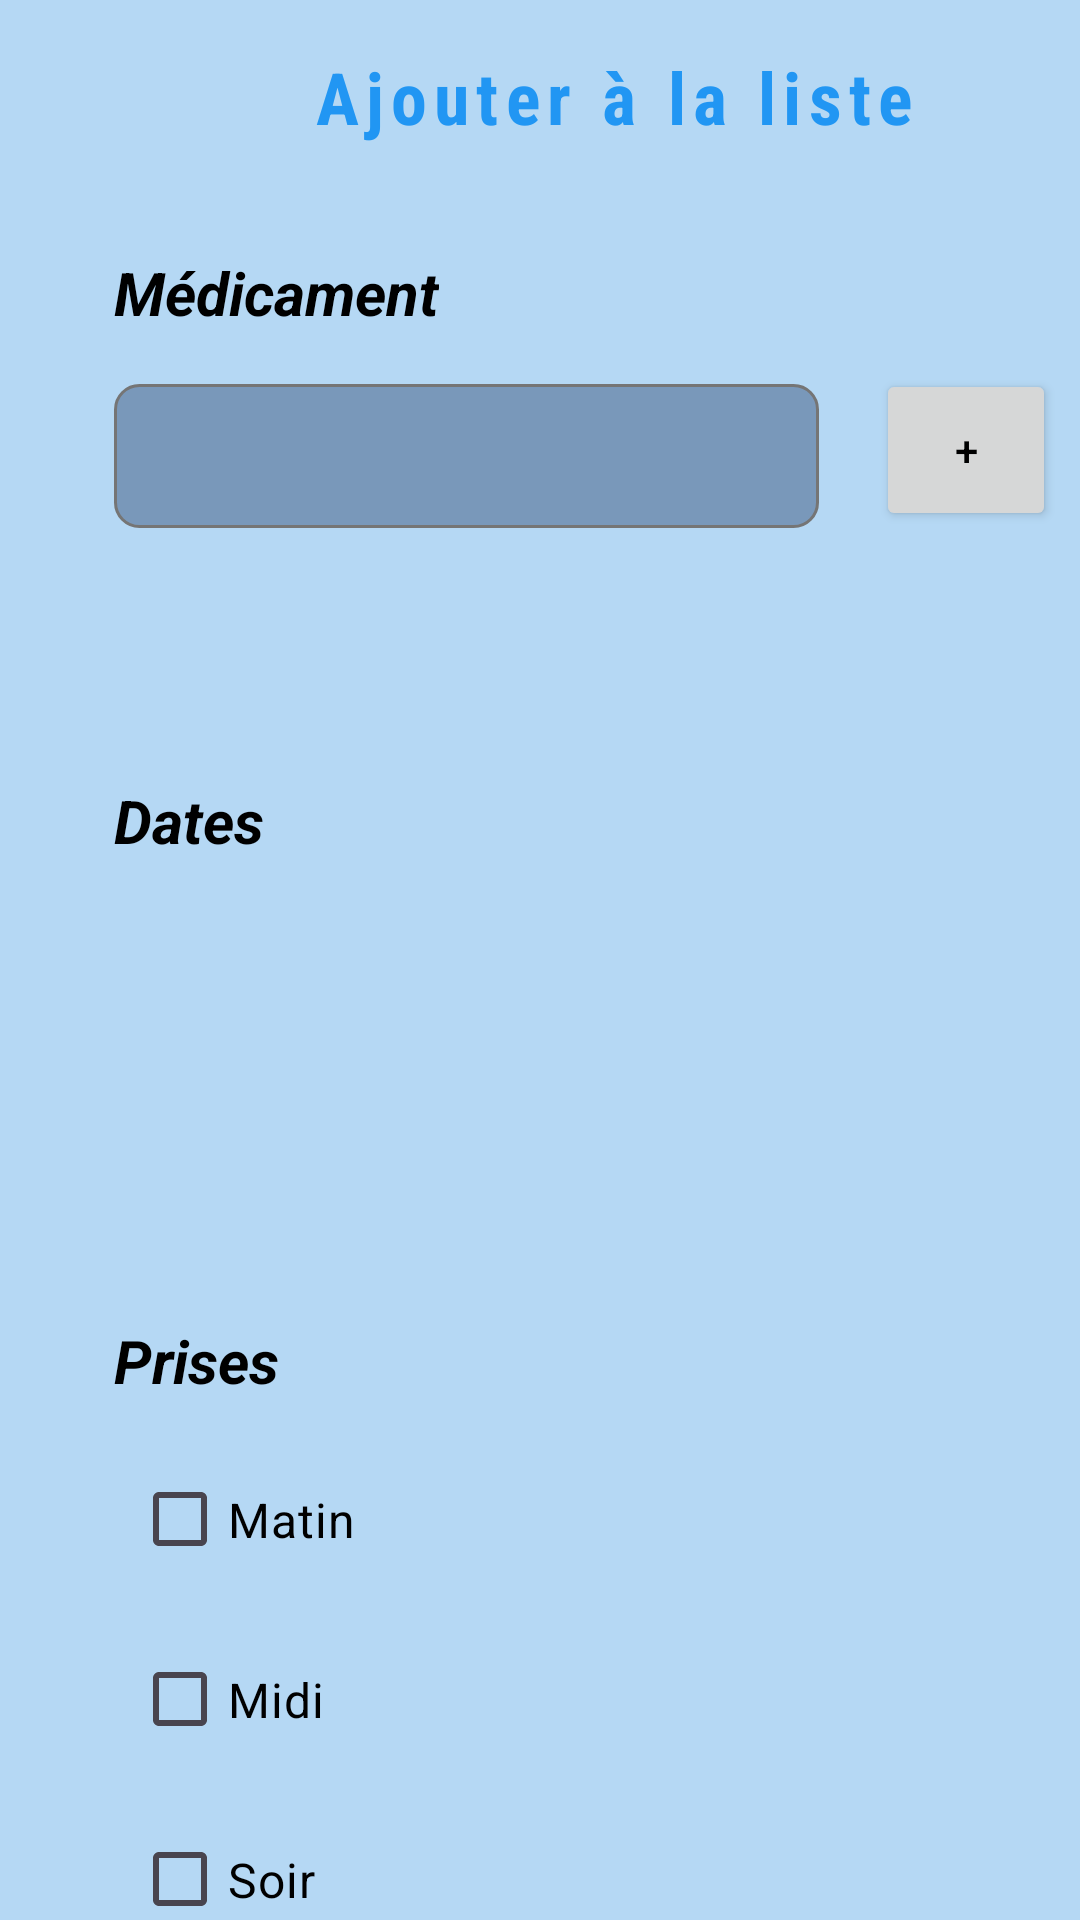

This screen was rendered from an Android layout file. Write that file and the resources it references.
<!-- AndroidManifest.xml: application theme Theme.Project_MedicTime -->
<!-- res/layout/add_to_listview.xml -->
<?xml version="1.0" encoding="utf-8"?>
<androidx.constraintlayout.widget.ConstraintLayout xmlns:android="http://schemas.android.com/apk/res/android"
    xmlns:app="http://schemas.android.com/apk/res-auto"
    xmlns:tools="http://schemas.android.com/tools"
    android:layout_width="match_parent"
    android:layout_height="match_parent"
    android:background="@color/lightblue"
    tools:context=".controllers.MedocAddListView">

    <TextView
        android:layout_width="wrap_content"
        android:layout_height="wrap_content"
        android:layout_marginStart="104dp"
        android:layout_marginTop="16dp"
        android:fontFamily="sans-serif-condensed"
        android:letterSpacing="0.10"
        android:text="@string/Title_un"
        android:textAlignment="center"
        android:textAllCaps="false"
        android:textColor="#2196F3"
        android:textSize="24sp"
        android:textStyle="bold"
        app:layout_constraintStart_toStartOf="parent"
        app:layout_constraintTop_toTopOf="parent" />

    <TextView
        android:id="@+id/textView"
        android:layout_width="wrap_content"
        android:layout_height="wrap_content"
        android:layout_marginStart="38dp"
        android:layout_marginTop="84dp"
        android:text="@string/Label_Medoc"
        android:textSize="20sp"
        android:textStyle="bold|italic"
        android:textColor="#000000"
        app:layout_constraintStart_toStartOf="parent"
        app:layout_constraintTop_toTopOf="parent" />

    <Spinner
        android:id="@+id/Spinner_Medocs"
        style="@style/CustomSpinnerStyle"
        android:textSize="25sp"
        android:layout_width="235dp"
        android:layout_height="48dp"
        android:layout_marginStart="38dp"
        android:layout_marginTop="128dp"
        app:layout_constraintStart_toStartOf="parent"
        app:layout_constraintTop_toTopOf="parent" />

    <Button
        android:id="@+id/goToMedocDb"
        style="@style/CircularButtonStyle"
        android:layout_width="60dp"
        android:layout_height="54dp"
        android:layout_marginStart="292dp"
        android:layout_marginTop="123dp"
        android:text="@string/Add_Medoc"
        app:layout_constraintStart_toStartOf="parent"
        app:layout_constraintTop_toTopOf="parent" />

    <TextView
        android:layout_width="wrap_content"
        android:layout_height="wrap_content"
        android:layout_marginStart="38dp"
        android:layout_marginTop="260dp"
        android:text="@string/Dates"
        android:textColor="#000000"
        android:textSize="20sp"
        android:textStyle="bold|italic"
        app:layout_constraintStart_toStartOf="parent"
        app:layout_constraintTop_toTopOf="parent" />

    <TextView
        android:id="@+id/Date_Debut"
        android:layout_width="280dp"
        android:layout_height="50dp"
        android:layout_marginStart="40dp"
        android:layout_marginTop="300dp"
        android:textSize="20sp"
        android:textColor="#000000"
        app:layout_constraintStart_toStartOf="parent"
        app:layout_constraintTop_toTopOf="parent" />

    <TextView
        android:id="@+id/Date_Fin"
        android:layout_width="280dp"
        android:layout_height="50dp"
        android:layout_marginStart="40dp"
        android:layout_marginTop="360dp"
        android:textSize="20sp"
        android:textColor="#000000"
        app:layout_constraintStart_toStartOf="parent"
        app:layout_constraintTop_toTopOf="parent" />

    <TextView
        android:layout_width="wrap_content"
        android:layout_height="wrap_content"
        android:layout_marginStart="38dp"
        android:layout_marginTop="440dp"
        android:text="@string/Prises"
        android:textColor="#000000"
        android:textSize="20sp"
        android:textStyle="bold|italic"
        app:layout_constraintStart_toStartOf="parent"
        app:layout_constraintTop_toTopOf="parent" />

    <CheckBox
        android:id="@+id/CheckBox_Matin_To_List"
        android:layout_width="114dp"
        android:layout_height="53dp"
        android:layout_marginStart="44dp"
        android:layout_marginTop="480dp"
        android:buttonTint="#3F51B5"
        android:text="@string/MedocMatin"
        android:textColor="#000000"
        android:textSize="16sp"
        app:layout_constraintStart_toStartOf="parent"
        app:layout_constraintTop_toTopOf="parent" />

    <CheckBox
        android:id="@+id/CheckBox_Midi_To_List"
        android:layout_width="114dp"
        android:layout_height="53dp"
        android:layout_marginStart="44dp"
        android:layout_marginTop="540dp"
        android:buttonTint="#3F51B5"
        android:text="@string/MedocMidi"
        android:textColor="#000000"
        android:textSize="16sp"
        app:layout_constraintStart_toStartOf="parent"
        app:layout_constraintTop_toTopOf="parent" />

    <CheckBox
        android:id="@+id/CheckBox_Soir_To_List"
        android:layout_width="114dp"
        android:layout_height="53dp"
        android:layout_marginStart="44dp"
        android:layout_marginTop="600dp"
        android:buttonTint="#3F51B5"
        android:text="@string/MedocSoir"
        android:textColor="#000000"
        android:textSize="16sp"
        app:layout_constraintStart_toStartOf="parent"
        app:layout_constraintTop_toTopOf="parent" />

    <Button
        android:id="@+id/Confirm_Add_Medoc_To_List"
        android:layout_width="wrap_content"
        android:layout_height="wrap_content"
        android:layout_marginStart="292dp"
        android:layout_marginTop="664dp"
        android:background="@drawable/custom_button_background"
        android:text="@string/Confirm_Add_Medoc_To_List"
        android:textColor="#FFFFFF"
        android:textSize="16sp"
        app:layout_constraintStart_toStartOf="parent"
        app:layout_constraintTop_toTopOf="parent" />

</androidx.constraintlayout.widget.ConstraintLayout>
<!-- resources referenced by this layout -->
<resources>
  <color name="lightblue">#B5D8F4</color>
  <!-- drawable custom_button_background (drawable) -->
  <shape xmlns:android="http://schemas.android.com/apk/res/android"
      android:shape="rectangle">
      <corners android:radius="8dp" />
  </shape>
  <string name="Add_Medoc">+</string>
  <string name="Confirm_Add_Medoc_To_List">Valider</string>
  <string name="Dates">Dates</string>
  <string name="Label_Medoc">Médicament</string>
  <string name="MedocMatin">Matin</string>
  <string name="MedocMidi">Midi</string>
  <string name="MedocSoir">Soir</string>
  <string name="Prises">Prises</string>
  <string name="Title_un">Ajouter à la liste</string>
  <style name="CircularButtonStyle">
          <item name="android:textColor">#000000</item>
      </style>
  <style name="CustomSpinnerStyle">
          <item name="android:layout_width">235dp</item>
          <item name="android:layout_height">48dp</item>
          <item name="android:layout_marginStart">40dp</item>
          <item name="android:layout_marginTop">16dp</item>
          <item name="android:paddingStart">8dp</item>
          <item name="android:paddingEnd">8dp</item>
          <item name="android:background">@drawable/custom_spinner_background</item>
          <item name="android:spinnerMode">dropdown</item>
      </style>
  <style name="Theme.Project_MedicTime" parent="Base.Theme.Project_MedicTime" />
  <!-- drawable custom_spinner_background (drawable) -->
  <?xml version="1.0" encoding="utf-8"?>
  <shape xmlns:android="http://schemas.android.com/apk/res/android"
      android:shape="rectangle">
      <solid android:color="#7998BA" />
      <corners android:radius="8dp" />
      <stroke
          android:width="1dp"
          android:color="#757575" />
  </shape>
  <style name="Base.Theme.Project_MedicTime" parent="Theme.Material3.DayNight.NoActionBar">
          
          
      </style>
</resources>
